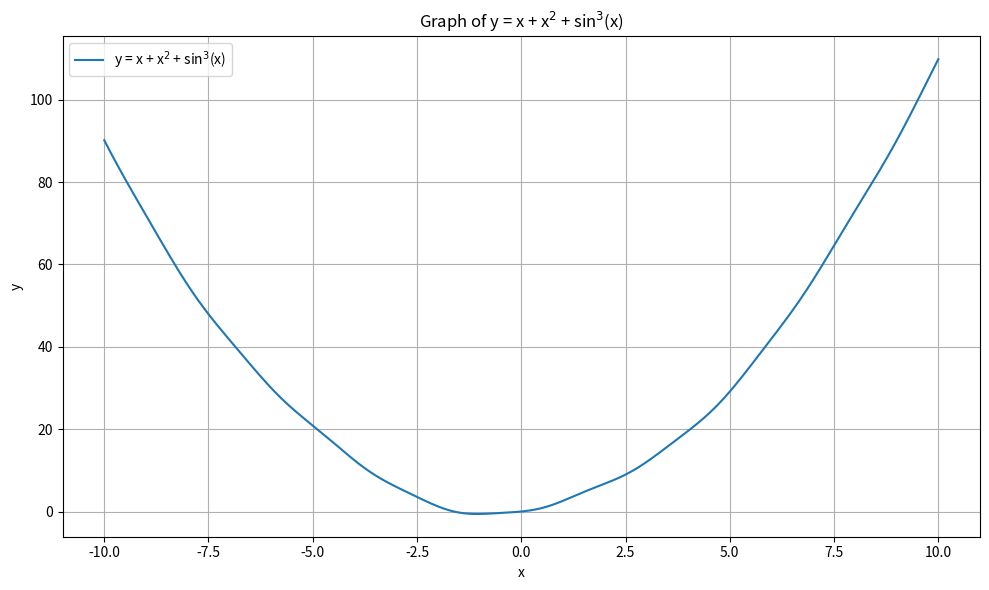
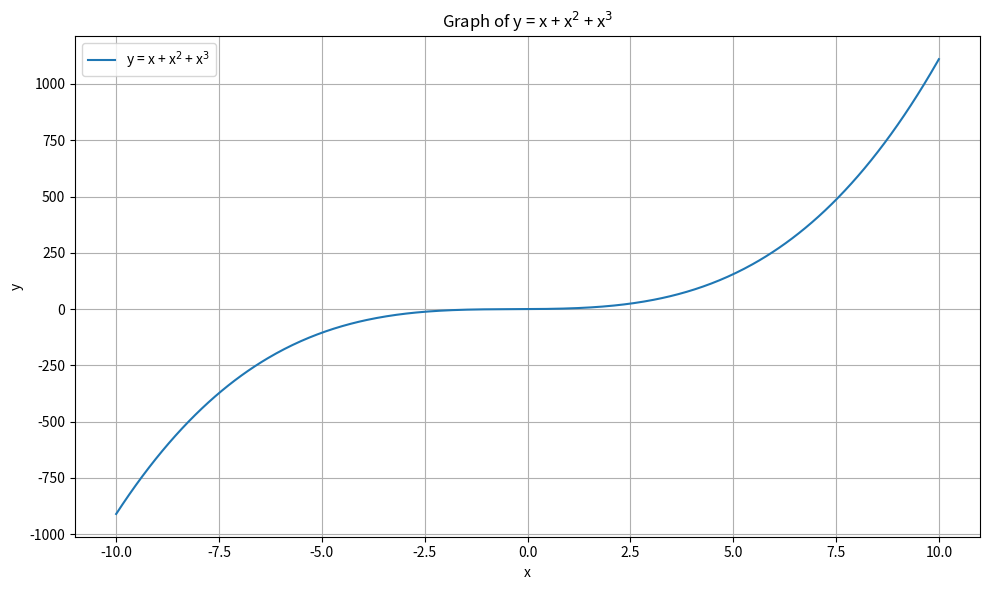

Python code for these plots, in order:
import numpy as np
import matplotlib.pyplot as plt

x = np.linspace(-10, 10, 500)
y = x + x**2 + x**3

def new_function(x):
    return x + x**2 + np.sin(x)**3

def generate_and_display_graph():
    plt.figure(figsize=(10, 6))
    plt.plot(x, x + x**2 + np.sin(x)**3, label='y = x + x$^2$ + sin$^3$(x)')
    plt.xlabel('x')
    plt.ylabel('y')
    plt.title('Graph of y = x + x$^2$ + sin$^3$(x)')
    plt.legend()
    plt.grid(True)
    plt.tight_layout()
    plt.show()

if __name__ == "__main__":
    generate_and_display_graph()




































































































































































































































































plt.figure(figsize=(10, 6))
plt.plot(x, y, label='y = x + x$^2$ + x$^3$')
plt.xlabel('x')
plt.ylabel('y')
plt.title('Graph of y = x + x$^2$ + x$^3$')
plt.legend()
plt.grid(True)
plt.tight_layout()
plt.show()
